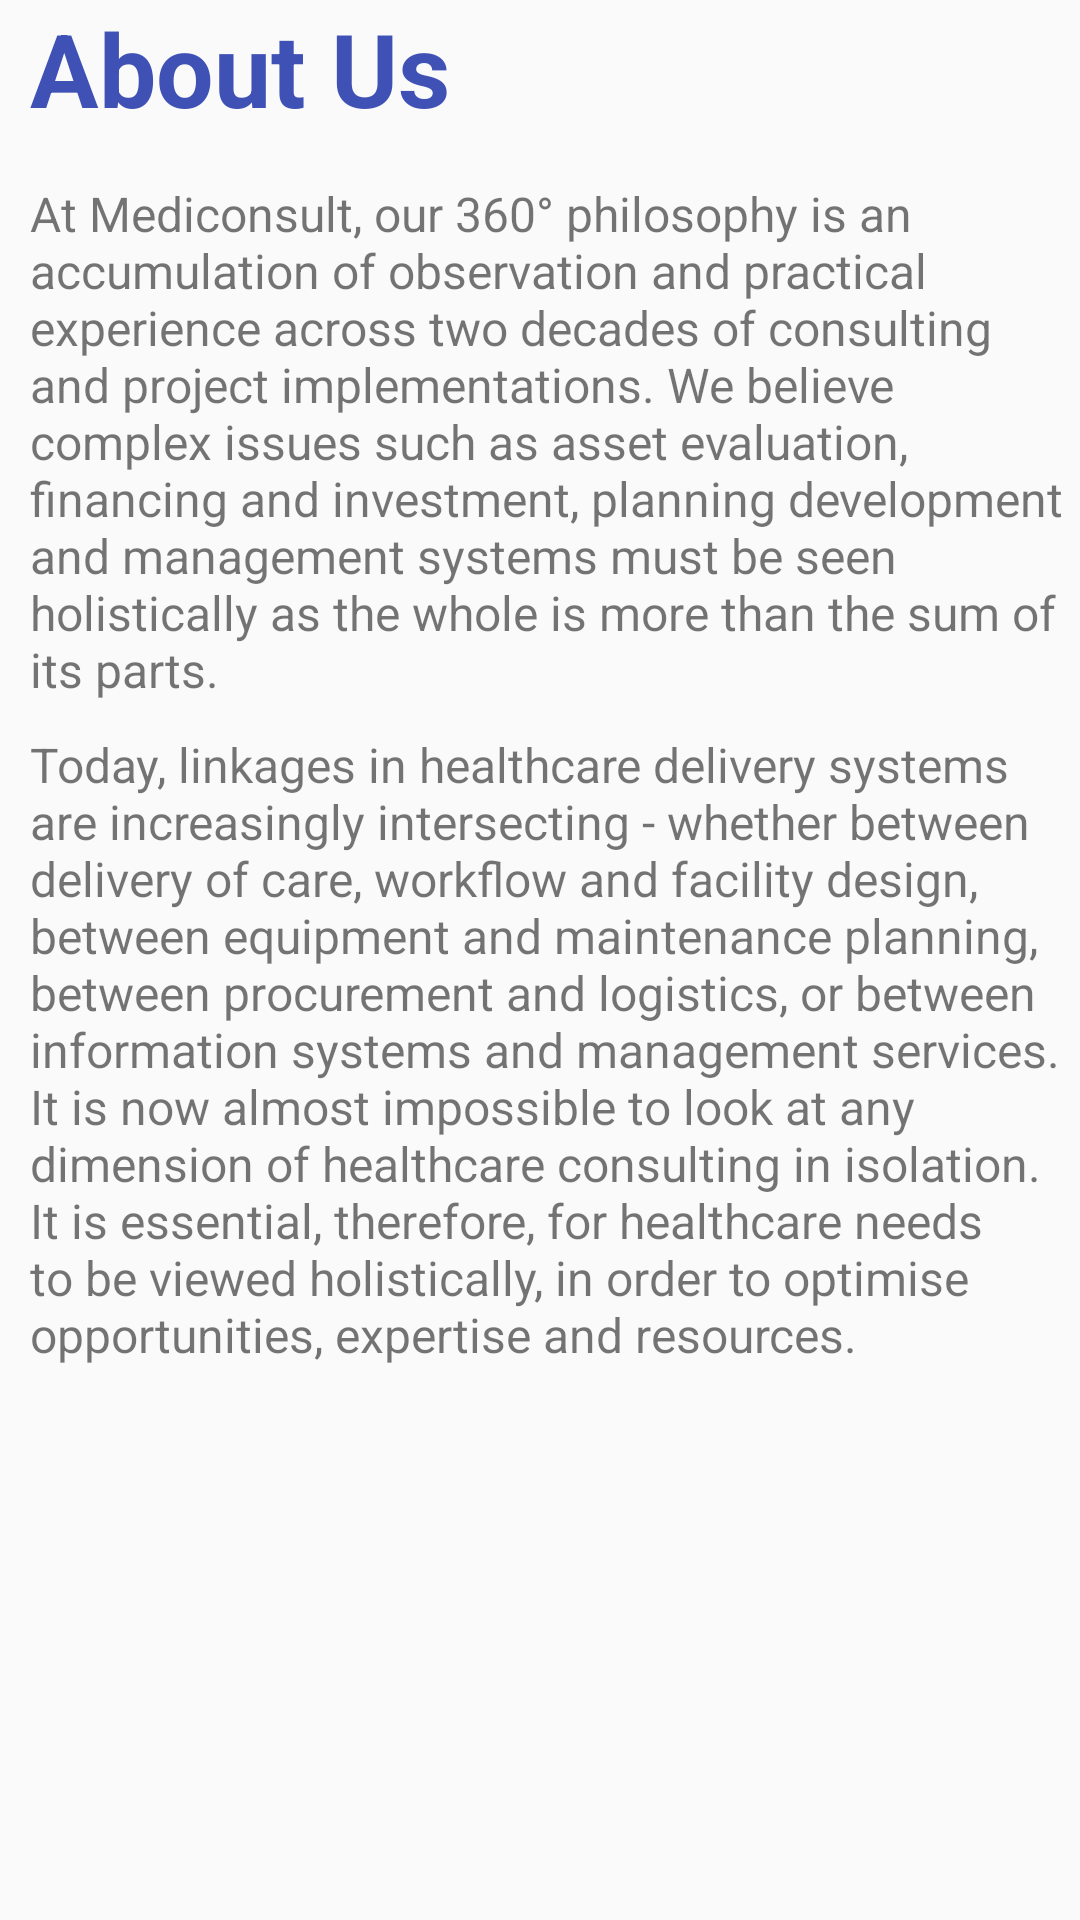

Reconstruct the res/layout file that produces this screen, plus the resources it refers to.
<!-- AndroidManifest.xml: application theme AppTheme -->
<!-- res/layout/activity_main4.xml -->
<?xml version="1.0" encoding="utf-8"?>
<androidx.constraintlayout.widget.ConstraintLayout xmlns:android="http://schemas.android.com/apk/res/android"
    xmlns:app="http://schemas.android.com/apk/res-auto"
    xmlns:tools="http://schemas.android.com/tools"
    android:layout_width="match_parent"
    android:layout_height="match_parent"
    tools:context=".MainActivity4">

    <LinearLayout
        android:layout_width="match_parent"
        android:layout_height="match_parent"
        android:orientation="vertical"
        android:paddingLeft="5dp">

        <TextView
            android:id="@+id/textView6"
            android:layout_width="match_parent"
            android:layout_height="wrap_content"
            android:layout_marginBottom="15dp"
            android:paddingLeft="5dp"
            android:paddingRight="5dp"
            android:shadowColor="#3F51B5"
            android:text="@string/textview1"
            android:textColor="#3F51B5"
            android:textSize="34sp"
            android:textStyle="bold" />

        <TextView
            android:id="@+id/textView7"
            android:layout_width="match_parent"
            android:layout_height="wrap_content"
            android:layout_marginBottom="10dp"
            android:paddingLeft="5dp"
            android:paddingRight="5dp"
            android:text="@string/textview2"
            android:textSize="16sp"
            android:textStyle="normal" />

        <TextView
            android:id="@+id/textView8"
            android:layout_width="match_parent"
            android:layout_height="wrap_content"
            android:paddingLeft="5dp"
            android:paddingRight="5dp"
            android:text="@string/textview3"
            android:textSize="16sp"
            android:textStyle="normal" />
    </LinearLayout>

</androidx.constraintlayout.widget.ConstraintLayout>
<!-- resources referenced by this layout -->
<resources>
  <string name="textview1">About Us</string>
  <string name="textview2">At Mediconsult, our 360° philosophy is an accumulation of observation and practical experience across two decades of consulting and project implementations. We believe complex issues such as asset evaluation, financing and investment, planning development and management systems must be seen holistically as "the whole is more than the sum of its parts".</string>
  <string name="textview3">Today, linkages in healthcare delivery systems are increasingly intersecting - whether between delivery of care, workflow and facility design, between equipment and maintenance planning, between procurement and logistics, or between information systems and management services. It is now almost impossible to look at any dimension of healthcare consulting in isolation. It is essential, therefore, for healthcare needs to be viewed holistically, in order to optimise opportunities, expertise and resources.</string>
  <style name="AppTheme" parent="Theme.AppCompat.Light.DarkActionBar">
          <item name="android:listSelector">@color/blue</item>
          <item name="colorPrimary">@color/basic</item>
          <item name="colorAccent">@color/colorAccent</item>
          <item name="colorPrimaryDark">@color/black</item>
      </style>
  <!-- not gathered from this repository: default colours our renderer supplied (Android Studio template values) -->
  <color name="black">#FF000000</color>
  <color name="colorAccent">#FF03DAC5</color>
</resources>
